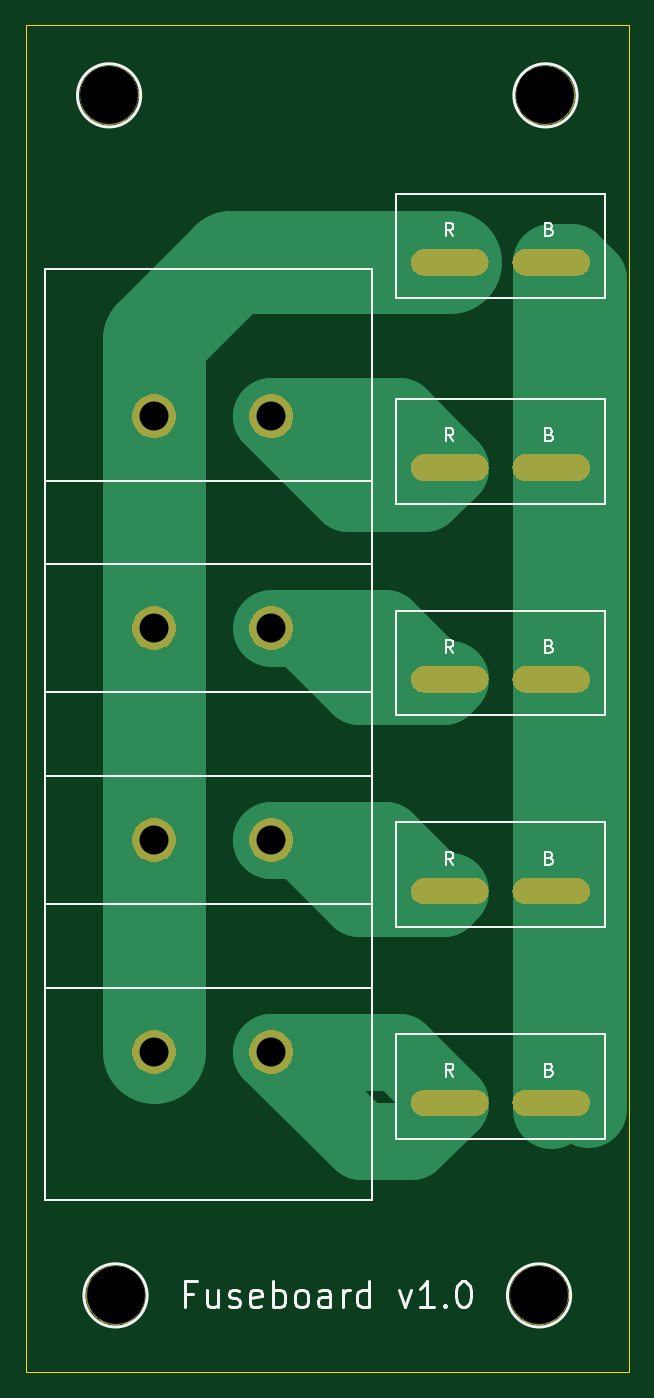
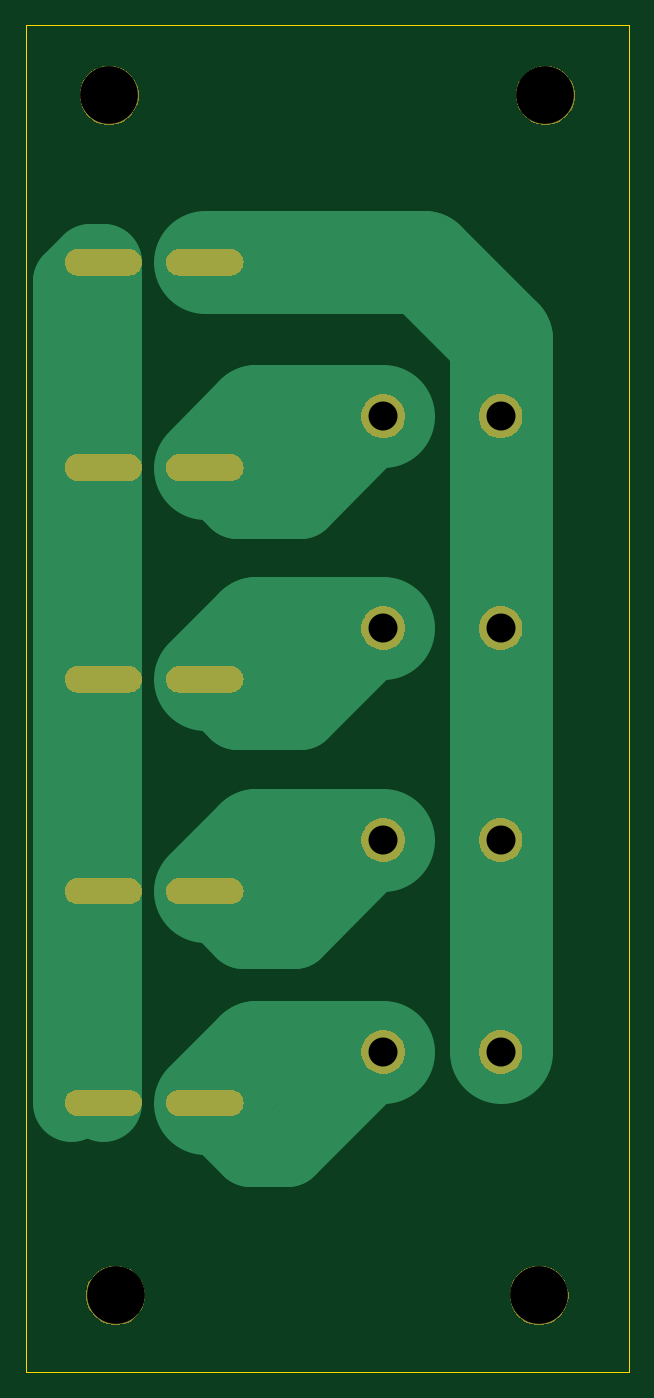
Circuit board: 11 layer files. Board 47.0 x 105.0 mm.
- bottom_copper: anderson_fuse_board-B_Cu.gbr (2808 bytes)
- bottom_mask: anderson_fuse_board-B_Mask.gbr (22222 bytes)
- paste: anderson_fuse_board-B_Paste.gbr (543 bytes)
- bottom_silk: anderson_fuse_board-B_SilkS.gbr (544 bytes)
- outline: anderson_fuse_board-Edge_Cuts.gbr (734 bytes)
- top_copper: anderson_fuse_board-F_Cu.gbr (2878 bytes)
- top_mask: anderson_fuse_board-F_Mask.gbr (22222 bytes)
- paste: anderson_fuse_board-F_Paste.gbr (543 bytes)
- top_silk: anderson_fuse_board-F_SilkS.gbr (10594 bytes)
- drill: anderson_fuse_board-NPTH.drl (402 bytes)
- drill: anderson_fuse_board-PTH.drl (961 bytes)

=== bottom_copper: anderson_fuse_board-B_Cu.gbr ===
G04 #@! TF.GenerationSoftware,KiCad,Pcbnew,5.1.2-f72e74a~84~ubuntu18.04.1*
G04 #@! TF.CreationDate,2019-05-08T19:05:58-06:00*
G04 #@! TF.ProjectId,anderson_fuse_board,616e6465-7273-46f6-9e5f-667573655f62,rev?*
G04 #@! TF.SameCoordinates,Original*
G04 #@! TF.FileFunction,Copper,L2,Bot*
G04 #@! TF.FilePolarity,Positive*
%FSLAX46Y46*%
G04 Gerber Fmt 4.6, Leading zero omitted, Abs format (unit mm)*
G04 Created by KiCad (PCBNEW 5.1.2-f72e74a~84~ubuntu18.04.1) date 2019-05-08 19:05:58*
%MOMM*%
%LPD*%
G04 APERTURE LIST*
%ADD10C,3.300000*%
%ADD11O,5.930000X1.970000*%
%ADD12C,8.000000*%
%ADD13C,6.000000*%
G04 APERTURE END LIST*
D10*
X85000000Y-85000000D03*
X94140000Y-85000000D03*
X94140000Y-101510000D03*
X85000000Y-101510000D03*
X85000000Y-118020000D03*
X94140000Y-118020000D03*
X94140000Y-134530000D03*
X85000000Y-134530000D03*
D11*
X108050000Y-73000000D03*
X115950000Y-73000000D03*
X115950000Y-89000000D03*
X108050000Y-89000000D03*
X108050000Y-105500000D03*
X115950000Y-105500000D03*
X115950000Y-122000000D03*
X108050000Y-122000000D03*
X108050000Y-138500000D03*
X115950000Y-138500000D03*
D12*
X85000000Y-79000000D02*
X85000000Y-85000000D01*
X108050000Y-73000000D02*
X91000000Y-73000000D01*
X91000000Y-73000000D02*
X85000000Y-79000000D01*
X85000000Y-85000000D02*
X85000000Y-101510000D01*
X85000000Y-101510000D02*
X85000000Y-118020000D01*
X85000000Y-118020000D02*
X85000000Y-134530000D01*
X94140000Y-85000000D02*
X104050000Y-85000000D01*
X104050000Y-85000000D02*
X108050000Y-89000000D01*
D13*
X94140000Y-85000000D02*
X100640000Y-91500000D01*
X105550000Y-91500000D02*
X108050000Y-89000000D01*
X100640000Y-91500000D02*
X105550000Y-91500000D01*
D12*
X104060000Y-101510000D02*
X108050000Y-105500000D01*
X94140000Y-101510000D02*
X104060000Y-101510000D01*
D13*
X94140000Y-101510000D02*
X100630000Y-108000000D01*
X105550000Y-108000000D02*
X108050000Y-105500000D01*
X100630000Y-108000000D02*
X105550000Y-108000000D01*
D12*
X104070000Y-118020000D02*
X108050000Y-122000000D01*
X94140000Y-118020000D02*
X104070000Y-118020000D01*
D13*
X94140000Y-118020000D02*
X101120000Y-125000000D01*
X105050000Y-125000000D02*
X108050000Y-122000000D01*
X101120000Y-125000000D02*
X105050000Y-125000000D01*
D12*
X104080000Y-134530000D02*
X108050000Y-138500000D01*
X94140000Y-134530000D02*
X104080000Y-134530000D01*
D13*
X94140000Y-134530000D02*
X101610000Y-142000000D01*
X104550000Y-142000000D02*
X108050000Y-138500000D01*
X101610000Y-142000000D02*
X104550000Y-142000000D01*
X115950000Y-73000000D02*
X115950000Y-89000000D01*
X115950000Y-89000000D02*
X115950000Y-105500000D01*
X115950000Y-105500000D02*
X115950000Y-122000000D01*
X115950000Y-122000000D02*
X115950000Y-138500000D01*
X115950000Y-73000000D02*
X117000000Y-73000000D01*
X117000000Y-73000000D02*
X118500000Y-74500000D01*
X118500000Y-74500000D02*
X118500000Y-138500000D01*
M02*

=== bottom_mask: anderson_fuse_board-B_Mask.gbr (22222 bytes, source omitted) ===
=== paste: anderson_fuse_board-B_Paste.gbr ===
G04 #@! TF.GenerationSoftware,KiCad,Pcbnew,5.1.2-f72e74a~84~ubuntu18.04.1*
G04 #@! TF.CreationDate,2019-05-08T19:05:58-06:00*
G04 #@! TF.ProjectId,anderson_fuse_board,616e6465-7273-46f6-9e5f-667573655f62,rev?*
G04 #@! TF.SameCoordinates,Original*
G04 #@! TF.FileFunction,Paste,Bot*
G04 #@! TF.FilePolarity,Positive*
%FSLAX46Y46*%
G04 Gerber Fmt 4.6, Leading zero omitted, Abs format (unit mm)*
G04 Created by KiCad (PCBNEW 5.1.2-f72e74a~84~ubuntu18.04.1) date 2019-05-08 19:05:58*
%MOMM*%
%LPD*%
G04 APERTURE LIST*
G04 APERTURE END LIST*
M02*

=== bottom_silk: anderson_fuse_board-B_SilkS.gbr ===
G04 #@! TF.GenerationSoftware,KiCad,Pcbnew,5.1.2-f72e74a~84~ubuntu18.04.1*
G04 #@! TF.CreationDate,2019-05-08T19:05:58-06:00*
G04 #@! TF.ProjectId,anderson_fuse_board,616e6465-7273-46f6-9e5f-667573655f62,rev?*
G04 #@! TF.SameCoordinates,Original*
G04 #@! TF.FileFunction,Legend,Bot*
G04 #@! TF.FilePolarity,Positive*
%FSLAX46Y46*%
G04 Gerber Fmt 4.6, Leading zero omitted, Abs format (unit mm)*
G04 Created by KiCad (PCBNEW 5.1.2-f72e74a~84~ubuntu18.04.1) date 2019-05-08 19:05:58*
%MOMM*%
%LPD*%
G04 APERTURE LIST*
G04 APERTURE END LIST*
M02*

=== outline: anderson_fuse_board-Edge_Cuts.gbr ===
G04 #@! TF.GenerationSoftware,KiCad,Pcbnew,5.1.2-f72e74a~84~ubuntu18.04.1*
G04 #@! TF.CreationDate,2019-05-08T19:05:58-06:00*
G04 #@! TF.ProjectId,anderson_fuse_board,616e6465-7273-46f6-9e5f-667573655f62,rev?*
G04 #@! TF.SameCoordinates,Original*
G04 #@! TF.FileFunction,Profile,NP*
%FSLAX46Y46*%
G04 Gerber Fmt 4.6, Leading zero omitted, Abs format (unit mm)*
G04 Created by KiCad (PCBNEW 5.1.2-f72e74a~84~ubuntu18.04.1) date 2019-05-08 19:05:58*
%MOMM*%
%LPD*%
G04 APERTURE LIST*
%ADD10C,0.050000*%
G04 APERTURE END LIST*
D10*
X122000000Y-54500000D02*
X75000000Y-54500000D01*
X122000000Y-159500000D02*
X122000000Y-54500000D01*
X75000000Y-159500000D02*
X122000000Y-159500000D01*
X75000000Y-54500000D02*
X75000000Y-159500000D01*
M02*

=== top_copper: anderson_fuse_board-F_Cu.gbr ===
G04 #@! TF.GenerationSoftware,KiCad,Pcbnew,5.1.2-f72e74a~84~ubuntu18.04.1*
G04 #@! TF.CreationDate,2019-05-08T19:05:58-06:00*
G04 #@! TF.ProjectId,anderson_fuse_board,616e6465-7273-46f6-9e5f-667573655f62,rev?*
G04 #@! TF.SameCoordinates,Original*
G04 #@! TF.FileFunction,Copper,L1,Top*
G04 #@! TF.FilePolarity,Positive*
%FSLAX46Y46*%
G04 Gerber Fmt 4.6, Leading zero omitted, Abs format (unit mm)*
G04 Created by KiCad (PCBNEW 5.1.2-f72e74a~84~ubuntu18.04.1) date 2019-05-08 19:05:58*
%MOMM*%
%LPD*%
G04 APERTURE LIST*
%ADD10C,3.300000*%
%ADD11O,5.930000X1.970000*%
%ADD12C,8.000000*%
%ADD13C,6.000000*%
G04 APERTURE END LIST*
D10*
X85000000Y-85000000D03*
X94140000Y-85000000D03*
X94140000Y-101510000D03*
X85000000Y-101510000D03*
X85000000Y-118020000D03*
X94140000Y-118020000D03*
X94140000Y-134530000D03*
X85000000Y-134530000D03*
D11*
X108050000Y-73000000D03*
X115950000Y-73000000D03*
X115950000Y-89000000D03*
X108050000Y-89000000D03*
X108050000Y-105500000D03*
X115950000Y-105500000D03*
X115950000Y-122000000D03*
X108050000Y-122000000D03*
X108050000Y-138500000D03*
X115950000Y-138500000D03*
D12*
X85000000Y-101510000D02*
X85000000Y-116000000D01*
X85000000Y-116000000D02*
X85000000Y-134530000D01*
X108050000Y-73000000D02*
X91000000Y-73000000D01*
X85000000Y-79000000D02*
X85000000Y-85000000D01*
X91000000Y-73000000D02*
X85000000Y-79000000D01*
X85000000Y-85000000D02*
X85000000Y-101510000D01*
D13*
X94140000Y-85000000D02*
X100140000Y-91000000D01*
X106050000Y-91000000D02*
X108050000Y-89000000D01*
X100140000Y-91000000D02*
X106050000Y-91000000D01*
X104050000Y-85000000D02*
X108050000Y-89000000D01*
X94140000Y-85000000D02*
X104050000Y-85000000D01*
X96473452Y-101510000D02*
X101000000Y-106036548D01*
X94140000Y-101510000D02*
X96473452Y-101510000D01*
X107513452Y-106036548D02*
X108050000Y-105500000D01*
X101000000Y-106036548D02*
X107513452Y-106036548D01*
X102986904Y-101510000D02*
X107513452Y-106036548D01*
X96473452Y-101510000D02*
X102986904Y-101510000D01*
X96473452Y-118020000D02*
X101000000Y-122546548D01*
X94140000Y-118020000D02*
X96473452Y-118020000D01*
X107503452Y-122546548D02*
X108050000Y-122000000D01*
X101000000Y-122546548D02*
X107503452Y-122546548D01*
X102976904Y-118020000D02*
X107503452Y-122546548D01*
X94140000Y-118020000D02*
X102976904Y-118020000D01*
X94140000Y-134530000D02*
X101110000Y-141500000D01*
X105050000Y-141500000D02*
X108050000Y-138500000D01*
X101110000Y-141500000D02*
X105050000Y-141500000D01*
X104080000Y-134530000D02*
X108050000Y-138500000D01*
X94140000Y-134530000D02*
X104080000Y-134530000D01*
X115950000Y-73000000D02*
X117500000Y-73000000D01*
X117500000Y-73000000D02*
X118774990Y-74274990D01*
X118774990Y-74274990D02*
X118774990Y-139000000D01*
X115950000Y-73000000D02*
X115950000Y-89000000D01*
X115950000Y-89000000D02*
X115950000Y-105500000D01*
X115950000Y-105500000D02*
X115950000Y-122000000D01*
X115950000Y-122000000D02*
X115950000Y-139050000D01*
M02*

=== top_mask: anderson_fuse_board-F_Mask.gbr (22222 bytes, source omitted) ===
=== paste: anderson_fuse_board-F_Paste.gbr ===
G04 #@! TF.GenerationSoftware,KiCad,Pcbnew,5.1.2-f72e74a~84~ubuntu18.04.1*
G04 #@! TF.CreationDate,2019-05-08T19:05:58-06:00*
G04 #@! TF.ProjectId,anderson_fuse_board,616e6465-7273-46f6-9e5f-667573655f62,rev?*
G04 #@! TF.SameCoordinates,Original*
G04 #@! TF.FileFunction,Paste,Top*
G04 #@! TF.FilePolarity,Positive*
%FSLAX46Y46*%
G04 Gerber Fmt 4.6, Leading zero omitted, Abs format (unit mm)*
G04 Created by KiCad (PCBNEW 5.1.2-f72e74a~84~ubuntu18.04.1) date 2019-05-08 19:05:58*
%MOMM*%
%LPD*%
G04 APERTURE LIST*
G04 APERTURE END LIST*
M02*

=== top_silk: anderson_fuse_board-F_SilkS.gbr (10594 bytes, source omitted) ===
=== drill: anderson_fuse_board-NPTH.drl ===
M48
; DRILL file {KiCad 5.1.2-f72e74a~84~ubuntu18.04.1} date Wed 08 May 2019 07:06:05 PM MDT
; FORMAT={-:-/ absolute / inch / decimal}
; #@! TF.CreationDate,2019-05-08T19:06:05-06:00
; #@! TF.GenerationSoftware,Kicad,Pcbnew,5.1.2-f72e74a~84~ubuntu18.04.1
; #@! TF.FileFunction,NonPlated,1,2,NPTH
FMAT,2
INCH
T1C0.1772
%
G90
G05
T1
X4.5472Y-2.3622
X4.5276Y-6.0433
X3.2087Y-2.3622
X3.2283Y-6.0433
T0
M30

=== drill: anderson_fuse_board-PTH.drl ===
M48
; DRILL file {KiCad 5.1.2-f72e74a~84~ubuntu18.04.1} date Wed 08 May 2019 07:06:05 PM MDT
; FORMAT={-:-/ absolute / inch / decimal}
; #@! TF.CreationDate,2019-05-08T19:06:05-06:00
; #@! TF.GenerationSoftware,Kicad,Pcbnew,5.1.2-f72e74a~84~ubuntu18.04.1
; #@! TF.FileFunction,Plated,1,2,PTH
FMAT,2
INCH
T1C0.0500
T2C0.0890
%
G90
G05
T2
X3.3465Y-5.2965
X3.7063Y-5.2965
X3.3465Y-4.6465
X3.7063Y-4.6465
X3.3465Y-3.3465
X3.7063Y-3.3465
X3.3465Y-3.9965
X3.7063Y-3.9965
T1
G00X4.176Y-4.1535
M15
G01X4.3319Y-4.1535
M16
G05
G00X4.176Y-3.5039
M15
G01X4.3319Y-3.5039
M16
G05
G00X4.487Y-3.5039
M15
G01X4.6429Y-3.5039
M16
G05
G00X4.176Y-5.4528
M15
G01X4.3319Y-5.4528
M16
G05
G00X4.487Y-5.4528
M15
G01X4.6429Y-5.4528
M16
G05
G00X4.176Y-2.874
M15
G01X4.3319Y-2.874
M16
G05
G00X4.487Y-2.874
M15
G01X4.6429Y-2.874
M16
G05
G00X4.487Y-4.1535
M15
G01X4.6429Y-4.1535
M16
G05
G00X4.176Y-4.8031
M15
G01X4.3319Y-4.8031
M16
G05
G00X4.487Y-4.8031
M15
G01X4.6429Y-4.8031
M16
G05
T0
M30

